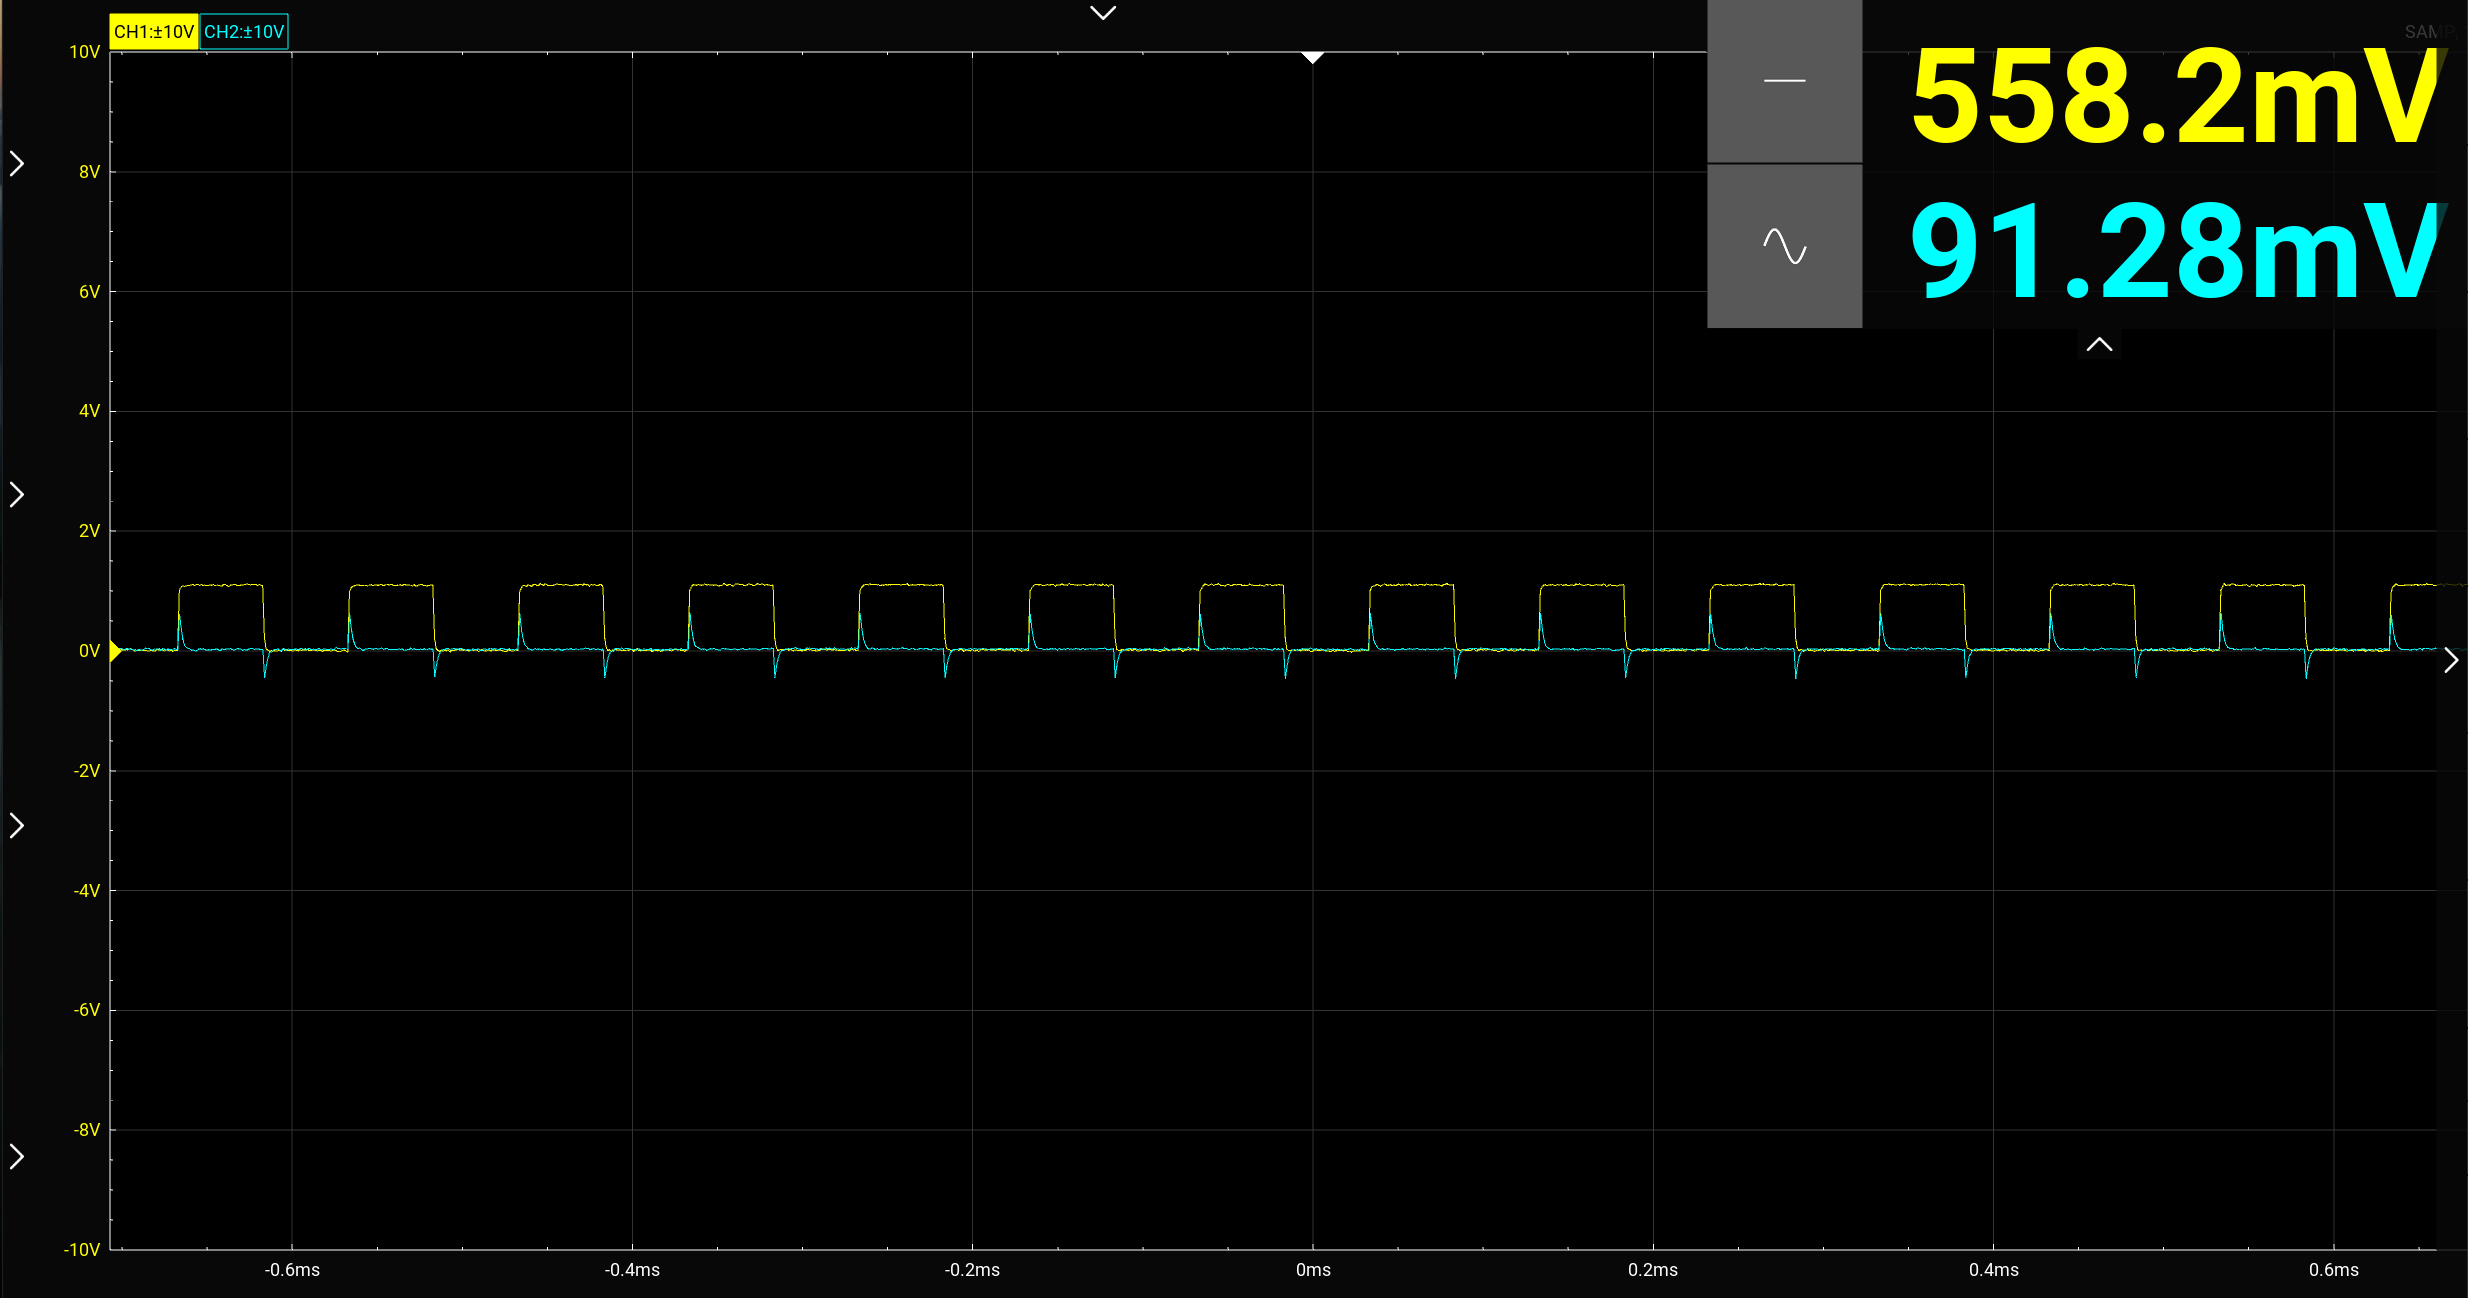

The data file committed next to this chart (first rows):
t1, ch1, t2, ch2
-0.0007514, 1.114, -0.0007512, 0.03249
-0.0007504, 1.104, -0.0007502, 0.02249
-0.0007494, 1.099, -0.0007492, 0.03749
-0.0007484, 1.089, -0.0007482, 0.02749
-0.0007474, 1.094, -0.0007472, 0.02749
-0.0007464, 1.099, -0.0007462, 0.02749
-0.0007454, 1.099, -0.0007452, 0.0175
-0.0007444, 1.089, -0.0007442, 0.04249
-0.0007434, 1.119, -0.0007432, 0.03749
-0.0007424, 1.089, -0.0007422, 0.03749
-0.0007414, 1.099, -0.0007412, 0.02249
-0.0007404, 1.094, -0.0007402, 0.02249
-0.0007394, 1.089, -0.0007392, 0.04249
-0.0007384, 1.094, -0.0007382, 0.03249
-0.0007374, 1.099, -0.0007372, 0.03249
-0.0007364, 1.089, -0.0007362, 0.03249
-0.0007354, 1.089, -0.0007352, 0.0175
-0.0007344, 1.104, -0.0007342, 0.0125
-0.0007334, 1.094, -0.0007332, 0.03249
-0.0007324, 1.089, -0.0007322, 0.03749
-0.0007314, 1.119, -0.0007312, 0.02749
-0.0007304, 1.109, -0.0007302, 0.0125
-0.0007294, 1.104, -0.0007292, 0.02749
-0.0007284, 1.099, -0.0007282, 0.02249
-0.0007274, 1.099, -0.0007272, 0.03249
-0.0007264, 1.109, -0.0007262, 0.03749
-0.0007254, 1.114, -0.0007252, 0.02749
-0.0007244, 1.099, -0.0007242, 0.05249
-0.0007234, 1.099, -0.0007232, 0.04249
-0.0007224, 1.104, -0.0007222, 0.03249
-0.0007214, 1.104, -0.0007212, 0.03249
-0.0007204, 1.099, -0.0007202, 0.03249
-0.0007194, 1.099, -0.0007192, 0.02749
-0.0007184, 1.114, -0.0007182, 0.03249
-0.0007174, 1.104, -0.0007172, 0.03249
-0.0007164, 0.218, -0.0007162, -0.4424
-0.0007154, 0.04285, -0.0007152, -0.2474
-0.0007144, 0.00782, -0.0007142, -0.09748
-0.0007134, 0.01282, -0.0007132, -0.03749
-0.0007124, 0.002815, -0.0007122, 0.002499
-0.0007114, 0.00782, -0.0007112, 0.007498
-0.0007104, 0.01783, -0.0007102, 0.0125
-0.0007094, 0.01282, -0.0007092, 0.0175
-0.0007084, 0.01282, -0.0007082, 0.0175
-0.0007074, -0.007194, -0.0007072, 0.02749
-0.0007064, 0.01783, -0.0007062, 0.02249
-0.0007054, 0.00782, -0.0007052, 0.02749
-0.0007044, 0.02283, -0.0007042, 0.03249
-0.0007034, 0.02784, -0.0007032, 0.05249
-0.0007024, -0.00219, -0.0007022, 0.03249
-0.0007014, 0.01282, -0.0007012, 0.04249
-0.0007004, 0.01783, -0.0007002, 0.03749
-0.0006994, 0.01282, -0.0006992, 0.02749
-0.0006984, 0.01783, -0.0006982, 0.02249
-0.0006974, 0.02283, -0.0006972, 0.04249
-0.0006964, 0.01783, -0.0006962, 0.03249
-0.0006954, 0.04285, -0.0006952, 0.03249
-0.0006944, 0.03284, -0.0006942, 0.02749
-0.0006934, 0.01282, -0.0006932, 0.0125
-0.0006924, -0.00219, -0.0006922, 0.02249
... 1,440 more rows
